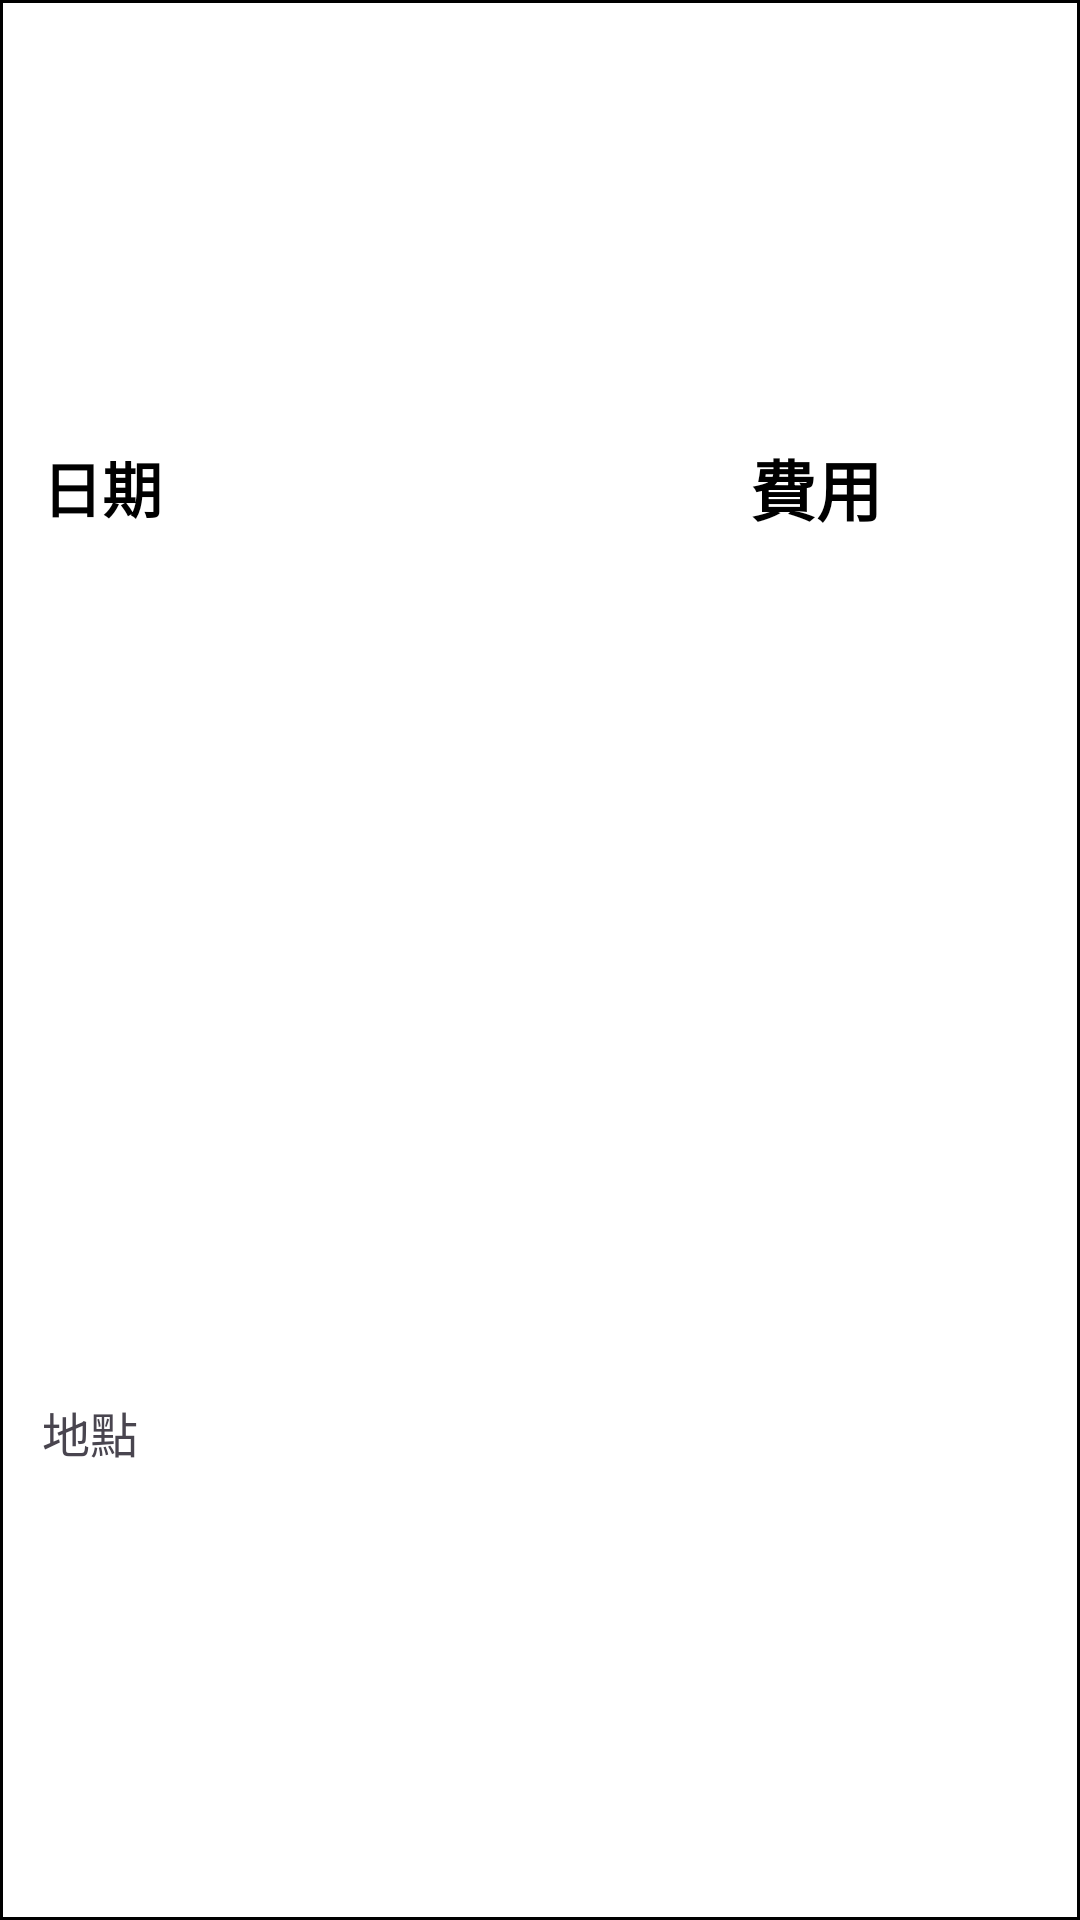

Android layout source for this screen:
<!-- AndroidManifest.xml: application theme Theme.Material3.Light.NoActionBar -->
<!-- res/layout/item1.xml -->
<?xml version="1.0" encoding="utf-8"?>
<LinearLayout
    xmlns:android="http://schemas.android.com/apk/res/android"
    android:layout_width="match_parent"
    android:layout_height="100sp"
    android:orientation="horizontal"
    android:layout_marginVertical="2sp"
    android:paddingVertical="5dp"
    android:paddingHorizontal="14dp"
    android:background="@drawable/rectangle">

    <LinearLayout
        android:layout_width="0dp"
        android:layout_height="match_parent"
        android:layout_weight="1"
        android:orientation="vertical"
        >
        <TextView
            android:id="@+id/Date"
            android:layout_width="match_parent"
            android:layout_height="0dp"
            android:layout_weight="1"
            android:textStyle="bold"
            android:text="日期"
            android:textSize="20sp"
            android:textColor="@color/black"
            android:gravity="center_vertical"
            />
        <TextView
            android:id="@+id/Place"
            android:layout_width="match_parent"
            android:layout_height="0dp"
            android:layout_weight="1"
            android:text="地點"
            android:textSize="16sp"
            android:gravity="center_vertical"
            />
    </LinearLayout>

    <LinearLayout
        android:layout_width="0dp"
        android:layout_height="match_parent"
        android:layout_weight="1"
        android:orientation="vertical"
        >
        <TextView
            android:id="@+id/Cost"
            android:layout_width="match_parent"
            android:layout_height="0dp"
            android:layout_weight="1"
            android:text="費用"
            android:textStyle="bold"
            android:textSize="22sp"
            android:gravity="center_vertical"
            android:paddingLeft="70sp"
            android:textColor="@color/black"
            />
        <TextView
            android:layout_width="match_parent"
            android:layout_height="0dp"
            android:layout_weight="1"
            android:text=""
            android:textSize="16sp"
            />
    </LinearLayout>

    
    
    
    
    
    
    
    
    
    
    



</LinearLayout>
<!-- resources referenced by this layout -->
<resources>
  <!-- drawable rectangle (drawable) -->
  <?xml version="1.0" encoding="utf-8"?>
  <shape
      xmlns:android="http://schemas.android.com/apk/res/android"
      android:shape="rectangle">
  
      <solid android:color="#ffffff"/>
      <stroke android:width="1dip"
          android:color="@color/black"/>
  </shape>
  <!-- not gathered from this repository: default colours our renderer supplied (Android Studio template values) -->
  <color name="black">#FF000000</color>
</resources>
